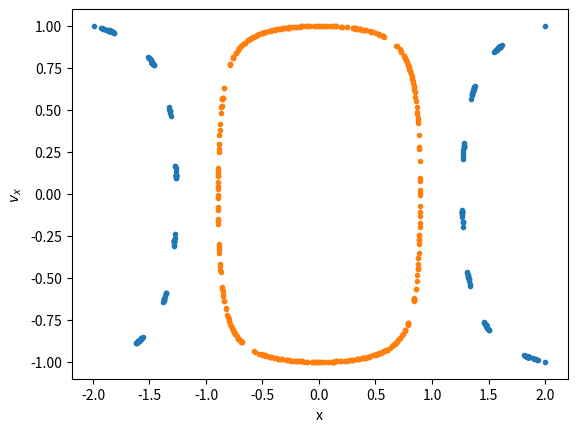

Here is the Python script that generated this plot:
# -*- coding: utf-8 -*-
"""
Created on Wed Nov 16 17:29:32 2016

@author: TanMingjun
"""
import matplotlib.pyplot as plt
import numpy as np
class billiard_ellipse:### x^2/3+y^2/2 = 1
    def __init__(self,x_0,y_0,vx_0,vy_0,N,dt):
        self.x_0 = x_0
        self.y_0 = y_0
        self.vx_0 = vx_0
        self.vy_0 = vy_0
        self.N = N
        self.dt = dt
  
    def motion_calculate(self):
        self.x = []
        self.y = []
        self.vx = []
        self.vy = []
        self.t = [0]
        self.x.append(self.x_0)
        self.y.append(self.y_0)
        self.vx.append(self.vx_0)
        self.vy.append(self.vy_0)
        for i in range(1,self.N):
            self.x.append(self.x[i - 1] + self.vx[i - 1]*self.dt)
            self.y.append(self.y[i - 1] + self.vy[i - 1]*self.dt)
            self.vx.append(self.vx[i - 1])
            self.vy.append(self.vy[i - 1])
            if (self.x[i]**2/4+self.y[i]**2/3 > 1.0):
                self.x[i],self.y[i] = self.correct('x**2/4+y**2/3 < 1.0',self.x[i - 1], self.y[i - 1], self.vx[i - 1], self.vy[i - 1])
                self.vx[i],self.vy[i] = self.reflect((3./4)*self.x[i],self.y[i],self.vx[i - 1], self.vy[i - 1])
            self.t.append(self.t[i - 1] + self.dt)
        return self.x, self.y       
     
    def plot(self):
        plt.figure(figsize = (8,6))
        plt.xlim(-2,2)
        plt.ylim(-1.5,1.5)
        plt.xlabel('x')
        plt.ylabel('y')
        self.plot_boundary()
        plt.plot(self.x,self.y)
        plt.savefig('chapter3_3.31.png',dpi = 144)
        plt.show()
    def correct(self,condition,x,y,vx,vy):
        vx_c = vx/100.0
        vy_c = vy/100.0
        while eval(condition):
            x = x + vx_c*self.dt
            y = y + vy_c*self.dt
        return x-vx_c*self.dt,y-vy_c*self.dt  
    def reflect(self,x,y,vx,vy):
        module = np.sqrt(x**2+y**2)  ### normalization
        x = x/module
        y = y/module
        v = np.sqrt(vx**2+vy**2)
        cos1 = (vx*x+vy*y)/v
        cos2 = (vx*y-vy*x)/v
        vt = -v*cos1
        vc = v*cos2 
        vx_n = vt*x+vc*y
        vy_n = vt*y-vc*x
        return vx_n,vy_n
#    def plot_boundary(self):
#        theta = 0
#        x = []
#        y = []
#        while theta < 2*np.pi:
#            x.append(np.sqrt(4)*np.cos(theta))
#            y.append(np.sqrt(3)*np.sin(theta))
#            theta+= 0.01
#        plt.title(r'Elliptical stadium  $\frac{x^2}{4}+\frac{y^2}{3} = 1$')
#        plt.plot(x,y)
    def phase_plot(self):
        
        record_x = []
        record_vx = []
        for i in range(len(self.x)):
            if (abs(self.y[i] - 0)<0.001):
                record_vx.append(self.vx[i])
                record_x.append(self.x[i])
        plt.xlabel('x')
        plt.ylabel(r'$v_x$')
        plt.plot(record_x,record_vx,'.')
        #plt.savefig('chapter3_3.31_phasey=0.png', dpi= 144)
        plt.show()

A1=billiard_ellipse(2,0,1,0.5,500000,0.01)
A1.motion_calculate()
A1.phase_plot()

A2=billiard_ellipse(0,0,1,0.5,500000,0.01)
A2.motion_calculate()
A2.phase_plot()